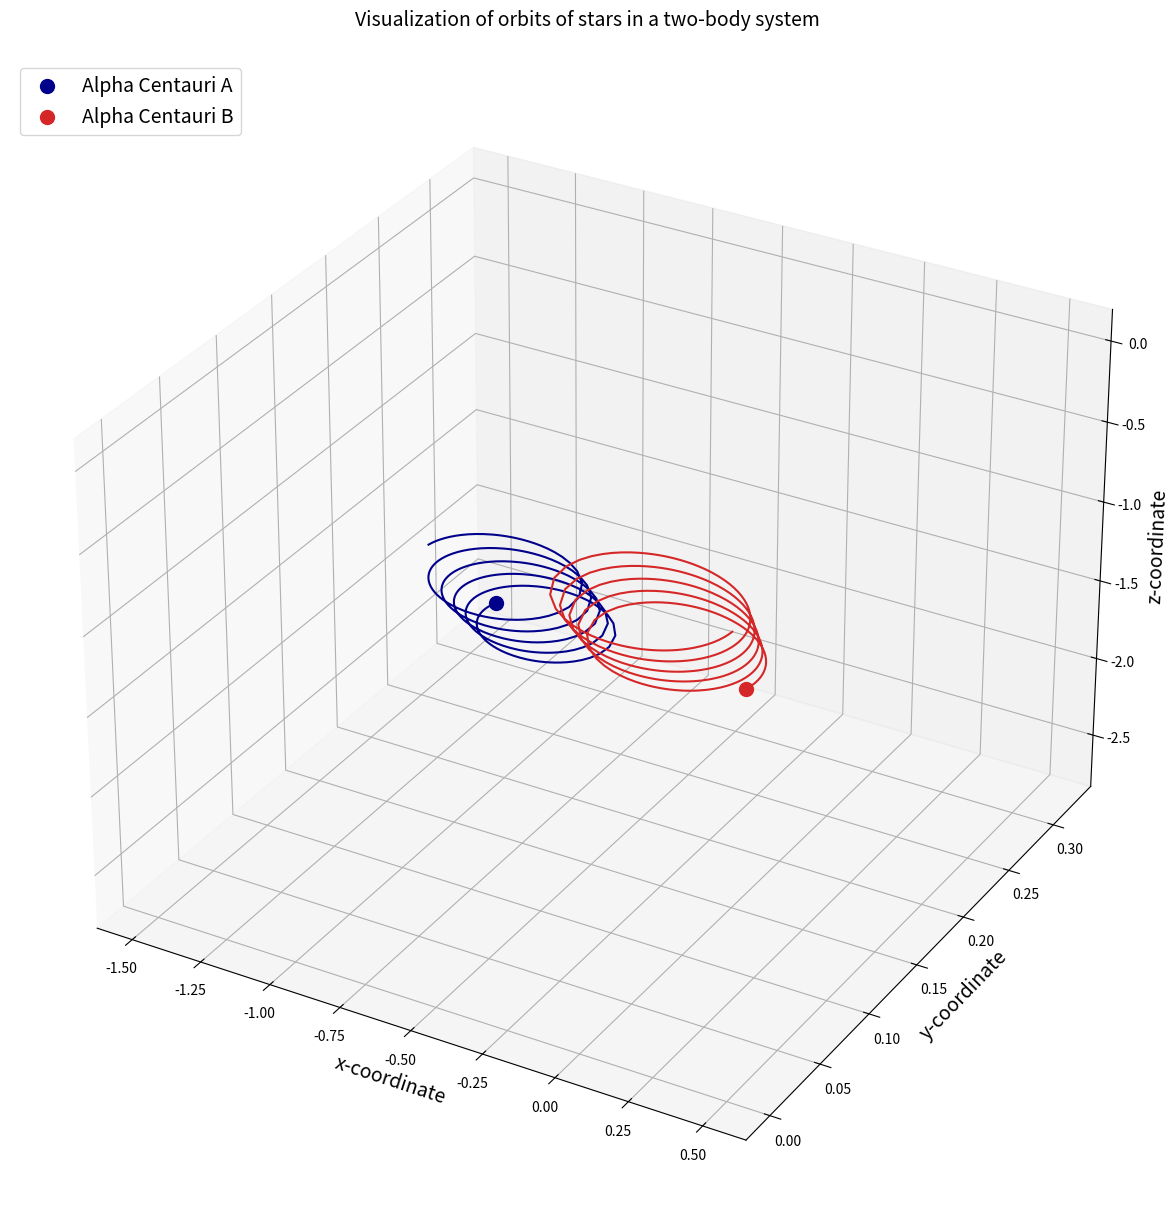

This figure's Python source:
#!/usr/bin/python3
# [redacted]
# [redacted]
##########################
#   Suggested Reading
#   (included in the repo):
#
#   J Gutzelius'
#   The Three Body Problem
#
#   J Worthington's
#   A Study of the Planar Circular
#   Restricted Three Body Problem
#   And the Vanishing Twist
#
#######################################################
# [redacted]
# Link:
# https://towardsdatascience.com/modelling-the-three-body-problem-in-classical-mechanics-using-python-9dc270ad7767
#
########################################################

import scipy as sp
import numpy as n
import matplotlib.pyplot as plot
from mpl_toolkits.mplot3d import Axes3D
from matplotlib import animation

#Universal constant for gravitation
g=6.6740e-11 #N-m2/kg2

#Modeling from blog:
#Reference quantities
m_nd=1.989e+30 #kg Solar Mass
r_nd=5.326e+12 #m Distance between bodies
v_nd=30000 #m/s Velocity of Terra wrt Sol, relative
t_nd=79.91*365*24*3600*0.51 #s Alpha's Centauri's orbit
# Constants
K1=g*t_nd*m_nd/(r_nd**2*v_nd)
K2=v_nd*t_nd/r_nd

#Define masses
m1=1.1 #AC A
m2=0.907
m3=1.0

#AC B #Define initial position vectors

r1=[-0.5,0,0]
r2=[0.5,0,0]
r3=[0,1,0]

#Convert pvectors to arrays
r1=n.array(r1,dtype="float64")
r2=n.array(r2,dtype="float64")
r3=n.array(r3,dtype="float64")

#Find centroid
r_com=(m1*r1+m2*r2)/(m1+m2)#Define initial velocities
v1=[0.01,0.01,0] #m/s
v2=[-0.05,0,-0.1] #m/s#Velocity -> to arrays
v3=[0,-0.01,0]

#Find velocity of centroids
v1=n.array(v1,dtype="float64")
v2=n.array(v2,dtype="float64")
v3=n.array(v3,dtype="float64")
v_com=(m1*v1+m2*v2)/(m1+m2)

#Gauruv's odeint modeling and equations

#Definition: Equations of motion
def TwoBodyMotion(w,t,g,m1,m2):
    r1=w[:3]
    r2=w[3:6]
    v1=w[6:9]
    v2=w[9:12]

    r=sp.linalg.norm(r2-r1) # Find vector's magnitude
    #Good excuse for me to do some Calculus review, too <3
    r3=(r2-r1)
    r4=(r1-r2)

    dv1bydt=K1*m2*r3/r**3
    dv2bydt=K1*m1*r4/r**3
    dr1bydt=K2*v1
    dr2bydt=K2*v2

    r_dx=n.concatenate((dr1bydt,dr2bydt))
    dx=n.concatenate((r_dx,dv1bydt,dv2bydt))
    return dx

#Package initial parameters
init_parameters=n.array([r1,r2,v1,v2]) #parameter array
init_parameters=init_parameters.flatten() #Make the array 1-dimensional
time_span=n.linspace(0,8,500) #8 Orbital routes and their periods
import scipy.integrate
twobodyresult=sp.integrate.odeint(TwoBodyMotion,init_parameters,time_span,args=(g,m1,m2))

r1_sol=twobodyresult[:,:3]
r2_sol=twobodyresult[:,3:6]

 # Plot from blog
#Create figure
fig=plot.figure(figsize=(15,15))#Create 3D axes
ax=fig.add_subplot(111,projection="3d")#Plot the orbits
ax.plot(r1_sol[:,0],r1_sol[:,1],r1_sol[:,2],color="darkblue")
ax.plot(r2_sol[:,0],r2_sol[:,1],r2_sol[:,2],color="tab:red")#Plot the final positions of the stars
ax.scatter(r1_sol[-1,0],r1_sol[-1,1],r1_sol[-1,2],color="darkblue",marker="o",s=100,label="Alpha Centauri A")
ax.scatter(r2_sol[-1,0],r2_sol[-1,1],r2_sol[-1,2],color="tab:red",marker="o",s=100,label="Alpha Centauri B")#Add a few more bells and whistles
ax.set_xlabel("x-coordinate",fontsize=14)
ax.set_ylabel("y-coordinate",fontsize=14)
ax.set_zlabel("z-coordinate",fontsize=14)
ax.set_title("Visualization of orbits of stars in a two-body system\n",fontsize=14)
ax.legend(loc="upper left",fontsize=14)

#Find location of Centroid
#rcom_sol=(m1*r1_sol+m2*r2_sol)/(m1+m2)#Find location of Alpha Centauri A w.r.t COM
#r1com_sol=r1_sol-rcom_sol#Find location of Alpha Centauri B w.r.t COM
#r2com_sol=r2_sol-rcom_sol

# Following the modeling:
# Quantities for reference
m_nd=1.989e+30 #kg #mass of the sun
r_nd=5.326e+12 #m #distance between stars in Alpha Centauri
v_nd=30000 #m/s #relative velocity of Eart wrt Sol
t_nd=79.91*365*24*3600*0.51 #s #orbital period of AC

#Constants
K1=g*t_nd*m_nd/(r_nd**2*v_nd)
K2=v_nd*t_nd/r_nd

# Three body Centroid data
r_com=(m1*r1+m2*r2+m3*r3)/(m1+m2+m3)
# velocity of three centroids
v_com=(m1*v1+m2*v2+m3*v3)/(m1+m2+m3)


def ThreeBodyEquations(w, t, G, m1, m2, m3):
    r1 = w[:3]
    r2 = w[3:6]
    r3 = w[6:9]
    v1 = w[9:12]
    v2 = w[12:15]
    v3 = w[15:18]
    r12 = sp.linalg.norm(r2 - r1)
    r13 = sp.linalg.norm(r3 - r1)
    r23 = sp.linalg.norm(r3 - r2)

    dv1bydt = K1 * m2 * (r2 - r1) / r12 ** 3 + K1 * m3 * (r3 - r1) / r13 ** 3
    dv2bydt = K1 * m1 * (r1 - r2) / r12 ** 3 + K1 * m3 * (r3 - r2) / r23 ** 3
    dv3bydt = K1 * m1 * (r1 - r3) / r13 ** 3 + K1 * m2 * (r2 - r3) / r23 ** 3
    dr1bydt = K2 * v1
    dr2bydt = K2 * v2
    dr3bydt = K2 * v3
    r12_derivs = n.concatenate((dr1bydt, dr2bydt))
    r_derivs = n.concatenate((r12_derivs, dr3bydt))
    v12_derivs = n.concatenate((dv1bydt, dv2bydt))
    v_derivs = n.concatenate((v12_derivs, dv3bydt))
    derivation = n.concatenate((r_derivs, v_derivs))
    return derivation

#Parameters
init_params=n.array([r1,r2,r3,v1,v2,v3]) #Initial parameters
init_params=init_params.flatten() #Create a 1-dimensional vector
time_span=n.linspace(0,20,500) #20 orbital periods and 500 points
import scipy.integrate
threeBodyEquations=sp.integrate.odeint(ThreeBodyEquations,init_params,time_span,args=(g,m1,m2,m3))

r1_sol=threeBodyEquations[:,:3]
r2_sol=threeBodyEquations[:,3:6]
r3_sol=threeBodyEquations[:,6:9]